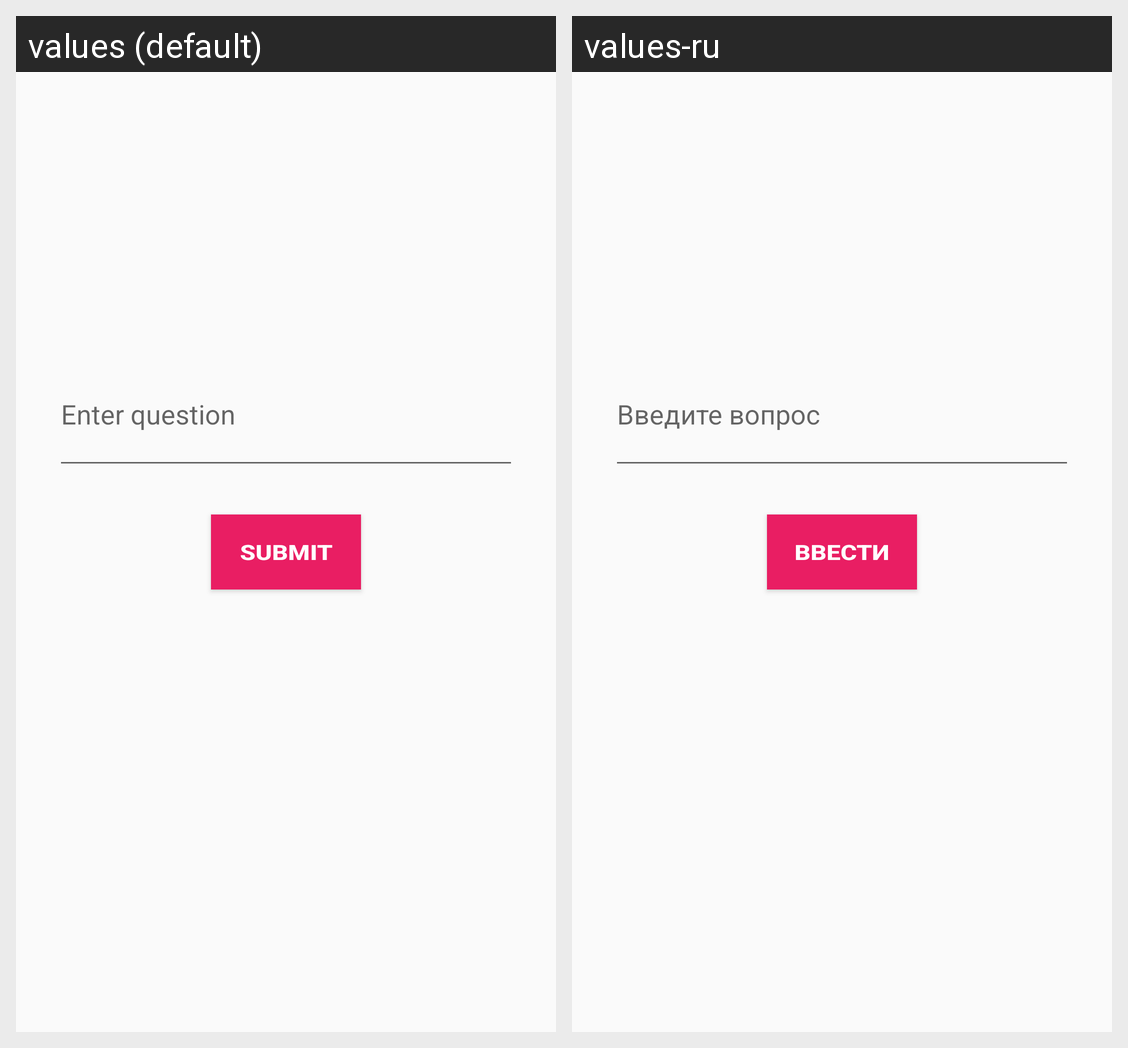

Locale-by-locale string values for the Android screen shown in this grid:
Android screen res/layout/activity_main.xml rendered under 2 locales, left to right: values (default), values-ru. Device: Nexus 5 (rendered at 1080×1920; each locale shown at half size, 540×960, under a caption strip naming it); theme AppTheme.
Strings drawn on this screen, with the default value and each locale's value (text and hints the layout hard-codes, and strings that could not be matched under every locale, appear in the picture but are not listed):

question_edit_text
  values: Enter question
  values-ru: Введите вопрос

submit_btn
  values: Submit
  values-ru: Ввести
